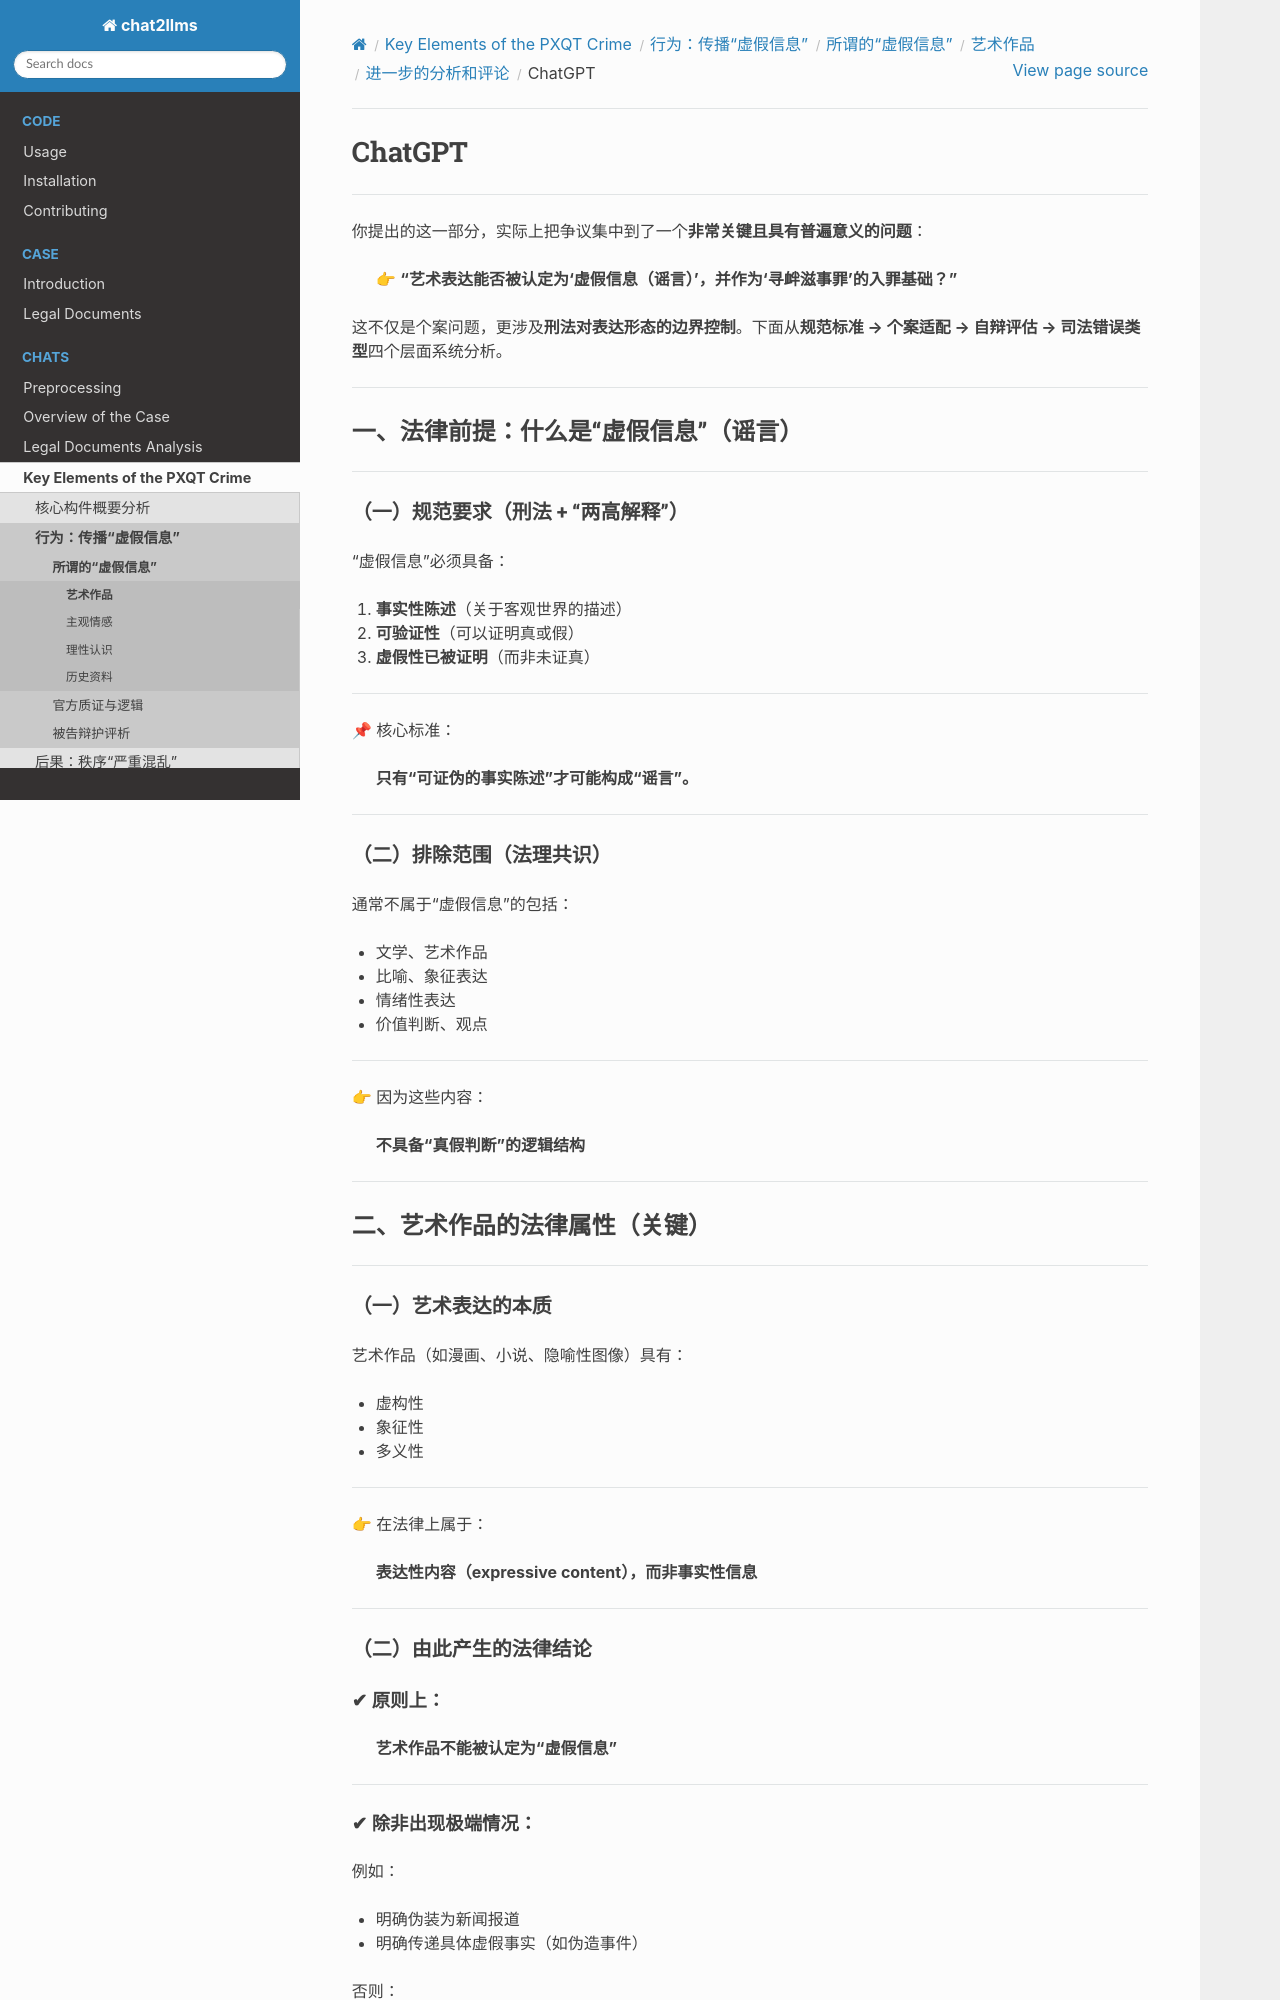

repository: goldollarch/chat2llms · page: chats/elements/actions/tweets/artistic/analyse/chatgpt.html · generator: sphinx

# ChatGPT

-------------

你提出的这一部分，实际上把争议集中到了一个**非常关键且具有普遍意义的问题**：

> 👉 **“艺术表达能否被认定为‘虚假信息（谣言）’，并作为‘寻衅滋事罪’的入罪基础？”**

这不仅是个案问题，更涉及**刑法对表达形态的边界控制**。下面从**规范标准 → 个案适配 → 自辩评估 → 司法错误类型**四个层面系统分析。

---

## 一、法律前提：什么是“虚假信息”（谣言）

---

### （一）规范要求（刑法 + “两高解释”）

“虚假信息”必须具备：

1. **事实性陈述**（关于客观世界的描述）
2. **可验证性**（可以证明真或假）
3. **虚假性已被证明**（而非未证真）

---

📌 核心标准：

> **只有“可证伪的事实陈述”才可能构成“谣言”。**

---

### （二）排除范围（法理共识）

通常不属于“虚假信息”的包括：

* 文学、艺术作品
* 比喻、象征表达
* 情绪性表达
* 价值判断、观点

---

👉 因为这些内容：

> **不具备“真假判断”的逻辑结构**

---

## 二、艺术作品的法律属性（关键）

---

### （一）艺术表达的本质

艺术作品（如漫画、小说、隐喻性图像）具有：

* 虚构性
* 象征性
* 多义性

---

👉 在法律上属于：

> **表达性内容（expressive content），而非事实性信息**

---
